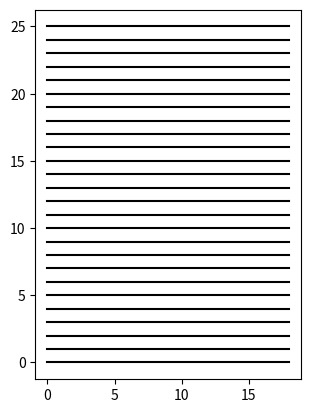

Source code (Python):
import numpy as np
import matplotlib.pyplot as plt

nx = 18
ny = 25
for j in range(ny+1):
    plt.plot([0,nx], [j,j], color='k')
plt.axis('image')
plt.show()